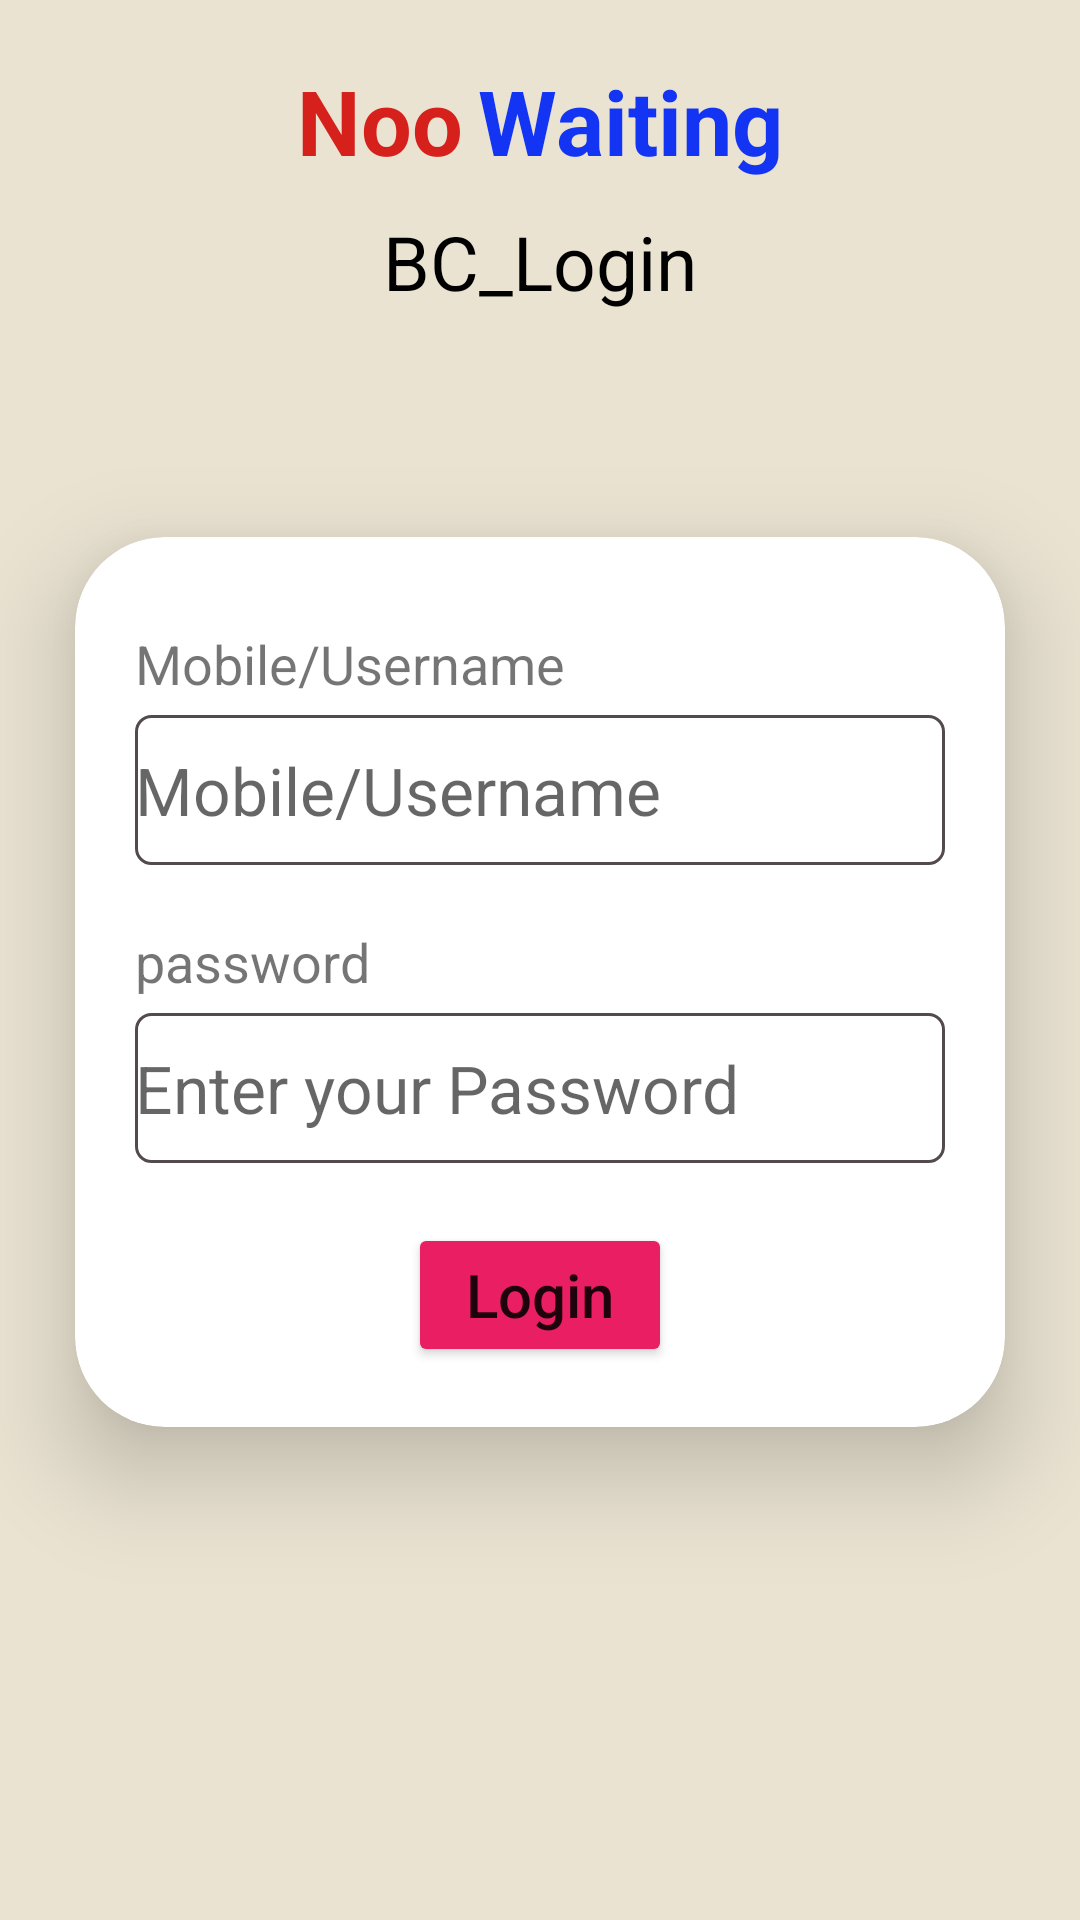

Produce the Android XML layout that renders to this screen, including the resource entries it uses.
<!-- AndroidManifest.xml: application theme Theme.No_Waiting_New -->
<!-- res/layout/bc_login.xml -->
<?xml version="1.0" encoding="utf-8"?>
<LinearLayout xmlns:android="http://schemas.android.com/apk/res/android"
    xmlns:app="http://schemas.android.com/apk/res-auto"
    xmlns:tools="http://schemas.android.com/tools"
    android:layout_width="match_parent"
    android:layout_height="match_parent"
    android:orientation="vertical"
    android:background="#EAE3D2"
    tools:context=".BC_Screens.BC_Login">

    <LinearLayout
        android:id="@+id/title"
        android:layout_width="match_parent"
        android:layout_height="wrap_content"
        android:orientation="horizontal"
        android:gravity="center"
        android:layout_marginTop="20dp"
        app:layout_constraintEnd_toEndOf="parent"
        app:layout_constraintStart_toStartOf="parent"
        app:layout_constraintTop_toTopOf="parent">

        <TextView
            android:layout_width="wrap_content"
            android:layout_height="wrap_content"
            android:layout_marginRight="5dp"
            android:text="Noo"
            android:textColor="#D6201C"
            android:textSize="30sp"
            android:textStyle="bold" />

        <TextView
            android:layout_width="wrap_content"
            android:layout_height="wrap_content"
            android:text="Waiting"
            android:textColor="#1335F3"
            android:textSize="30sp"
            android:textStyle="bold" />
    </LinearLayout>

    <TextView
        android:layout_width="match_parent"
        android:layout_height="wrap_content"
        android:text="BC_Login"
        android:textSize="25sp"
        android:layout_marginTop="10dp"
        android:layout_marginBottom="50dp"
        android:textAlignment="center"
        android:textColor="@color/black"/>

    <androidx.cardview.widget.CardView
        android:id="@+id/Login_View"
        android:layout_width="match_parent"
        android:layout_height="wrap_content"
        app:cardCornerRadius="30dp"
        android:layout_margin="25dp"
        app:cardElevation="20dp"
        >
        <LinearLayout
            android:layout_width="match_parent"
            android:layout_height="wrap_content"
            android:orientation="vertical"
            android:layout_gravity="center_horizontal"
            android:layout_marginTop="10dp"
            android:padding="20dp">

            <TextView
                android:layout_width="match_parent"
                android:layout_height="wrap_content"
                android:text="@string/username"
                android:textSize="18sp"/>


            <EditText
                android:layout_width="match_parent"
                android:layout_height="50dp"
                android:background="@drawable/edit_txt_shape"
                android:textSize="22sp"
                android:drawableLeft="@drawable/person_black"
                android:drawablePadding="5dp"
                android:layout_marginTop="5dp"
                android:hint="@string/username"
                android:textColor="@color/black"/>

            <TextView
                android:layout_width="match_parent"
                android:layout_height="wrap_content"
                android:text="password"
                android:textSize="18sp"
                android:layout_marginTop="20dp"/>

            <EditText
                android:layout_width="match_parent"
                android:layout_height="50dp"
                android:background="@drawable/edit_txt_shape"
                android:textSize="22sp"
                android:drawableLeft="@drawable/lock"
                android:drawablePadding="5dp"
                android:layout_marginTop="5dp"
                android:hint="@string/password"
                android:inputType="textPassword"
                android:textColor="@color/black"/>

            <Button
                android:id="@+id/BC_Login"
                android:layout_width="wrap_content"
                android:layout_height="wrap_content"
                android:text="@string/login"
                android:layout_marginTop="20dp"
                android:layout_gravity="center"
                android:backgroundTint="#E91E63"
                android:textSize="20sp"
                android:textAllCaps="false"
                app:cornerRadius="10dp"/>

        </LinearLayout>

    </androidx.cardview.widget.CardView>

    <androidx.cardview.widget.CardView
        android:id="@+id/BC_NumberView"
        android:layout_width="match_parent"
        android:layout_height="wrap_content"
        app:cardCornerRadius="20dp"
        android:visibility="gone"
        android:layout_margin="25dp"
        app:cardElevation="20dp">

        <LinearLayout
            android:layout_width="match_parent"
            android:layout_height="wrap_content"
            android:orientation="vertical"
            android:padding="20dp">

        <TextView
            android:layout_width="match_parent"
            android:layout_height="wrap_content"
            android:text="Select Billing Counter "
            android:textAlignment="center"
            android:textSize="20sp"/>
        <Spinner
            android:id="@+id/Select_BCNumber"
            android:layout_width="match_parent"
            android:layout_height="40dp"
            android:layout_marginTop="5dp"
            android:background="@drawable/arrow_drop_down"
            />

            <Button
                android:id="@+id/BC_Number"
                android:layout_width="wrap_content"
                android:layout_height="wrap_content"
                android:text="@string/submit"
                android:layout_marginTop="20dp"
                android:layout_gravity="center"
                android:backgroundTint="#E91E63"
                android:textSize="20sp"
                android:textAllCaps="false"
                app:cornerRadius="10dp"/>
        </LinearLayout>
    </androidx.cardview.widget.CardView>

</LinearLayout>
<!-- resources referenced by this layout -->
<resources>
  <!-- drawable arrow_drop_down (drawable) -->
  <?xml version="1.0" encoding="utf-8"?>
  <selector xmlns:android="http://schemas.android.com/apk/res/android">
  
      <item><layer-list>
          <item><shape>
  
              <stroke android:width="1dp" android:color="#000000" />
              <corners
                  android:radius="5dp"/>
              <padding android:right="20dp"/>
  
          </shape></item>
          <item >
              <bitmap
                  android:gravity="right"
                  android:src="@android:drawable/arrow_down_float"
                  android:tint="@color/black" />
          </item>
      </layer-list></item>
  
  </selector>
  <!-- drawable edit_txt_shape (drawable) -->
  <?xml version="1.0" encoding="utf-8"?>
  <shape xmlns:android="http://schemas.android.com/apk/res/android">
      <stroke
          android:width="1dp"
          android:color="#534B4B">
      </stroke>
      <corners
         android:radius="5dp"/>
  </shape>
  <string name="login">Login</string>
  <string name="password">Enter your Password</string>
  <string name="submit">Submit</string>
  <string name="username">Mobile/Username</string>
  <style name="Theme.No_Waiting_New" parent="Theme.MaterialComponents.DayNight">
          
          <item name="colorPrimary">#4FC3F7</item>
          <item name="colorPrimaryVariant">#64B5F6</item>
          <item name="colorOnPrimary">@color/white</item>
          
          <item name="android:statusBarColor">?attr/colorPrimaryVariant</item>
      </style>
  <!-- not gathered from this repository: default colours our renderer supplied (Android Studio template values) -->
  <color name="black">#FF000000</color>
  <color name="white">#FFFFFFFF</color>
</resources>
